Dataset: IDID_cropped_224 (GitHub, alema416/HI4Lines_Insp). Classes: broken, healthy.

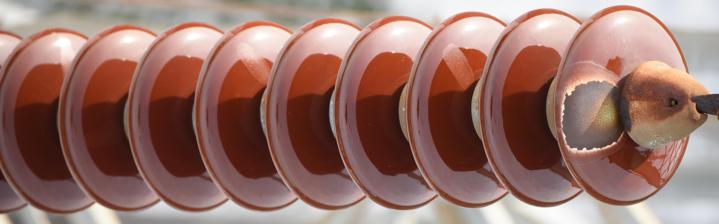
Label: healthy

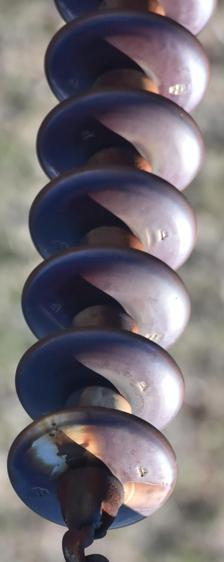
Label: healthy

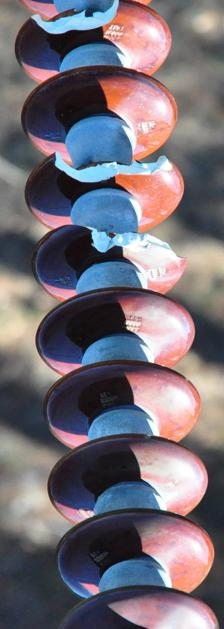
Label: broken

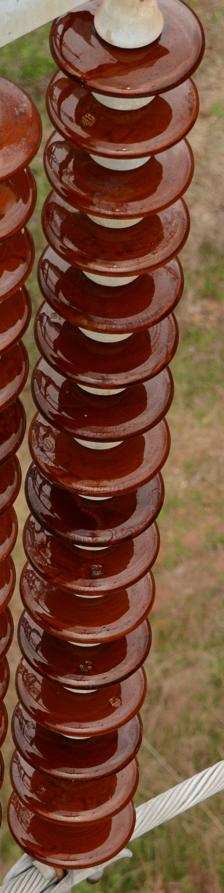
Label: healthy

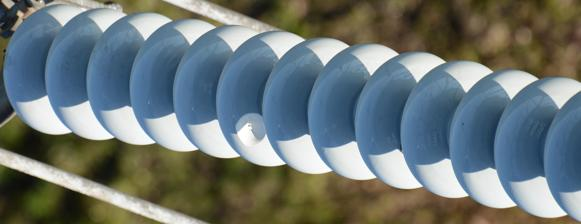
Label: broken

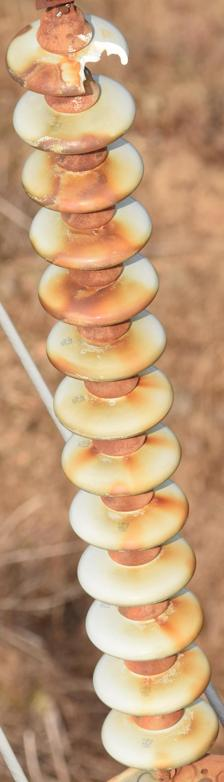
Label: broken
